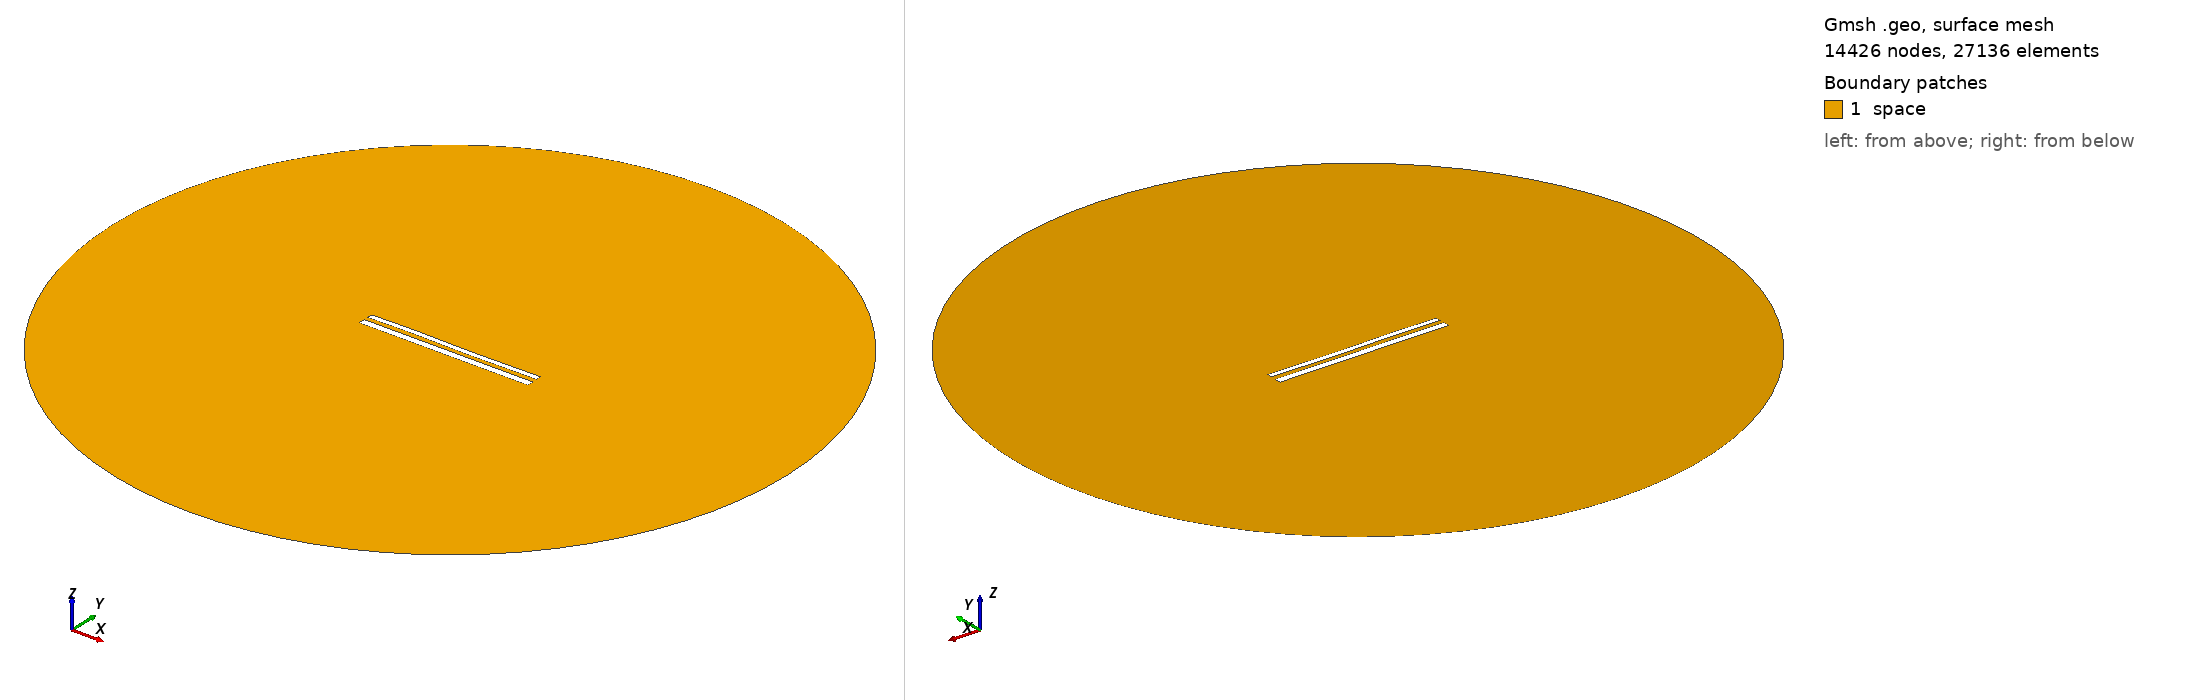

Gmsh geometry script, surface-meshed: 14426 nodes, 27136 surface elements. Boundary patches (legend numbers): 1 space. Left view from above one corner, right view from below the opposite corner. Legend entries are the model's physical surfaces. The drawing asked Gmsh for element sizes between 1% and 20% of the model's largest extent; the script's own settings can give other sizes.

=== 12324.geo (drawn) ===
//---------------------------------------
// Geometry kernel
//---------------------------------------

SetFactory("OpenCASCADE");



//---------------------------------------
// Parameters of the geometry
//---------------------------------------

// Overetch of the upper plate
overetch = 0.375;

// Distance between the plates
distance = 2.5;

// Discretization over the x axis (for the deformation)
nx = 50; 

// Length of the plate
L = 100 - overetch; 

// Number of modes
n = 4; 

// 1st mode coefficient
coeff(1) = 0.07499999999999998;
beta(1) = 0.596864 * 3.1415926535 / L;

// 2nd mode coefficient
coeff(2) = 0.0;
beta(2) = 1.49418 * 3.1415926535 / L;

// 3rd mode coefficient
coeff(3) = 0.15;
beta(3) = 2.50025 * 3.1415926535 / L;

// 4th mode coefficient
coeff(4) = 0.07499999999999998;
beta(4) = 3.49999 * 3.1415926535 / L;



//---------------------------------------
// Upper plate (deformed rectangle)
//---------------------------------------

// Coordiantes of the upper plate
xmin = -50;
xmax = 50 - overetch;

// Height of the upper plate
yheight = 4 - 2 * overetch;

// Indexes of the points
UpperID[] = {};
LowerID[] = {};
LeftID[] = {};
RightID[] = {};

// Point index
p = 1;

// Horizontal edges
For i In {1:nx}
    x = xmin + (i-1)*(xmax - xmin)/(nx-1);

    y_bottom = distance / 2 + overetch;
    For j In {1:n}
        C = (Cosh(beta(j)*L) + Cos(beta(j)*L)) / (Sinh(beta(j)*L) + Sin(beta(j)*L));
        y_bottom  = y_bottom + coeff(j) * (Cosh(beta(j)*(x+50)) - Cos(beta(j)*(x+50)) - C * (Sinh(beta(j)*(x+50)) - Sin(beta(j)*(x+50))));
    EndFor

    y_top = y_bottom + yheight;

    Point(p) = {x, y_top, 0, 1.0};
    UpperID[i] = p;
    p = p + 1;

    Point(p) = {x, y_bottom, 0, 1.0};
    LowerID[i] = p;
    p = p + 1;
EndFor

// Create point lists
UpperPts[] = {}; LowerPts[] = {};
For i In {1:nx}
  UpperPts[] += {UpperID[i]};
  LowerPts[] += {LowerID[i]};
EndFor

// Build splines
Spline(1) = {UpperPts[]};
Spline(2) = {LowerPts[]};
Line(3) = {LowerPts[nx-1], UpperPts[nx-1]};
Line(4) = {LowerPts[0], UpperPts[0]};

// Build the plane surface
Curve Loop(1) = {2, 3, -1, -4};
Plane Surface(1) = {1};



//---------------------------------------
// Lower plate (rectangle)
//---------------------------------------

// Vertices
Point(1001) = {-50, -1, 0, 1.0};
Point(1002) = { 50, -1, 0, 1.0};
Point(1003) = { 50,  -5, 0, 1.0};
Point(1004) = {-50,  -5, 0, 1.0};

// Edges
Line(5) = {1001, 1002};
Line(6) = {1002, 1003};
Line(7) = {1003, 1004};
Line(8) = {1004, 1001};

// Plane surface
Line Loop(2) = {5, 6, 7, 8};
Plane Surface(2) = {2}; 



//---------------------------------------
// Outer (fictious) boundary
//---------------------------------------

// Points
Point(1005) = {0, 0, 0};       // Center
Point(1006) = {200, 0, 0};     // Start point
Point(1007) = {0, 200, 0};     // 90 degrees
Point(1008) = {-200, 0, 0};    // 180 degrees
Point(1009) = {0, -200, 0};    // 270 degrees

// Circle arcs (each needs start, center, end)
Circle(9) = {1006, 1005, 1007};
Circle(10) = {1007, 1005, 1008};
Circle(11) = {1008, 1005, 1009};
Circle(12) = {1009, 1005, 1006};

// Plane surface for the entire domain
Curve Loop(3) = {9, 10, 11, 12};
Surface(3) = {3};

// Subtract the plates from the whole domain to obtain the actual domain where we want to solve the equations
BooleanDifference{ Surface{3}; Delete; }{ Surface{1}; Surface{2}; Delete; }




//---------------------------------------
// Transfinite Lines/Curves
//---------------------------------------

// Set the number of points on the boundaries
r = 7;

// Plates
Transfinite Curve {1, 2} = 50*r Using Progression 1;
Transfinite Curve {3, 4} = 2*r Using Progression 1;
Transfinite Line {5, 7} = 50*r Using Progression 1;
Transfinite Line {6, 8} = 2*r Using Progression 1;

// Outer boundary
Transfinite Line {9, 10, 11, 12} = 20 Using Progression 1;



//---------------------------------------
// Physical groups
//---------------------------------------                

// Physical curves (boundaries)
Physical Line("force_segment", 10) = {2};
Physical Line("upper_plate", 11) = {1, 3, 4};
Physical Line("lower_plate", 12) = {5, 6, 7, 8};
Physical Line("boundary", 20) = {9, 10, 11, 12};

// Physical Surfaces
Physical Surface("space", 30) = {3};



//---------------------------------------
// 6. Generate the Mesh
//---------------------------------------

// 2D mesh generation
Mesh 2;
